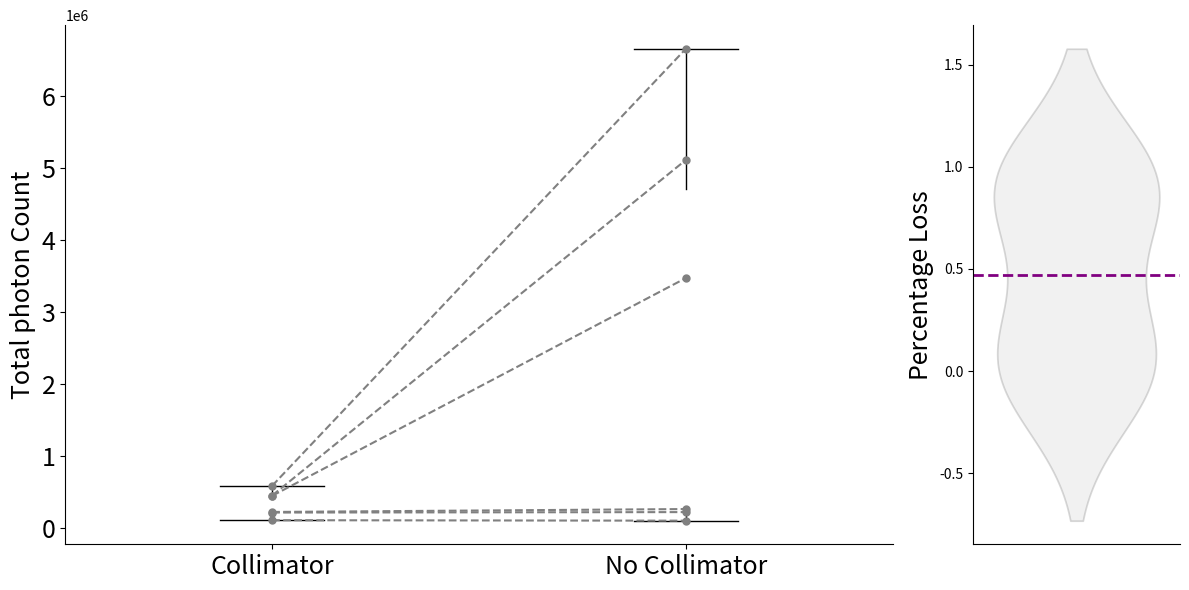

Recreate this plot in Python.
# -*- coding: utf-8 -*-
"""
Created on Sun Nov 10 15:17:47 2024

[redacted]
"""
import pandas as pd
import numpy as np
import matplotlib.pyplot as plt
from scipy.stats import sem
import seaborn as sns

# Load the data
data = pd.DataFrame({
    'Test ID': [1, 2, 3, 4, 5, 6],
    'Collimator': [105485, 211942, 220194, 444308, 448382, 583790],
    'NoCollimation': [98884, 218026, 260467, 3471361, 5113089, 6658394],
    'percentage_loss': [-0.066754986, 0.027904929, 0.154618435, 0.87200755, 0.912307022, 0.912322701]
})

# Calculate means and standard error
collimator_mean = np.mean(data['Collimator'])
no_collimation_mean = np.mean(data['NoCollimation'])
collimator_sem = sem(data['Collimator'])
no_collimation_sem = sem(data['NoCollimation'])

# Plotting
fig, (ax1, ax2) = plt.subplots(1, 2, figsize=(12, 6), gridspec_kw={'width_ratios': [4, 1]})

# Left subplot: Box plot with horizontal line for mean
ax1.boxplot([data['Collimator'], data['NoCollimation']], positions=[1, 2], widths=0.5,
            showfliers=False, boxprops=dict(color='white'), medianprops=dict(color='white'))

# Plot the mean as a horizontal line with standard error
#ax1.errorbar(1, collimator_mean, yerr=collimator_sem, fmt='_', color='skyblue', linewidth=2, capsize=5, label='Collimator Mean ± SEM')
#ax1.errorbar(2, no_collimation_mean, yerr=no_collimation_sem, fmt='_', color='salmon', linewidth=2, capsize=5, label='No Collimation Mean ± SEM')

# Connecting lines for each test ID with larger data points
for i, row in data.iterrows():
    ax1.plot([1, 2], [row['Collimator'], row['NoCollimation']], color='gray', linestyle='--', marker='o', markersize=5)

# Adjust x-ticks and labels with larger font size
ax1.set_xticks([1, 2])
ax1.set_xticklabels(['Collimator', 'No Collimator'], fontsize=18)
ax1.set_ylabel('Total photon Count', fontsize=18)
ax1.tick_params(axis='y', labelsize=18)
#ax1.set_yticklabels(fontsize=16)
#ax1.set_title('Photon Count Comparison with Collimation vs. No Collimation', fontsize=16)
# ax1.legend(fontsize=12)
# ax1.legend(frameon=False)

# Remove top and right frame for ax1
ax1.spines['top'].set_visible(False)
ax1.spines['right'].set_visible(False)

# Right subplot: Violin plot for percentage loss with more transparency
sns.violinplot(data=data, y='percentage_loss', ax=ax2, inner=None, color='lightgrey', alpha=0.3)
ax2.axhline(np.mean(data['percentage_loss']), color='purple', linestyle='--', linewidth=2, label='Mean Percentage Loss')

# Set labels and title for percentage differences with larger font size
ax2.set_xticks([])
ax2.set_ylabel('Percentage Loss', fontsize=18)
ax1.tick_params(axis='y', labelsize=18)
#ax2.set_title('Violin Plot of Percentage Loss', fontsize=16)
# Position the legend outside the plot area
#ax2.legend(fontsize=12, frameon=False, loc='upper left', bbox_to_anchor=(1, 1))
# ax2.legend(fontsize=12)
# ax2.legend(frameon=False)# Remove top and right frame for ax2
ax2.spines['top'].set_visible(False)
ax2.spines['right'].set_visible(False)

plt.tight_layout()
plt.show()